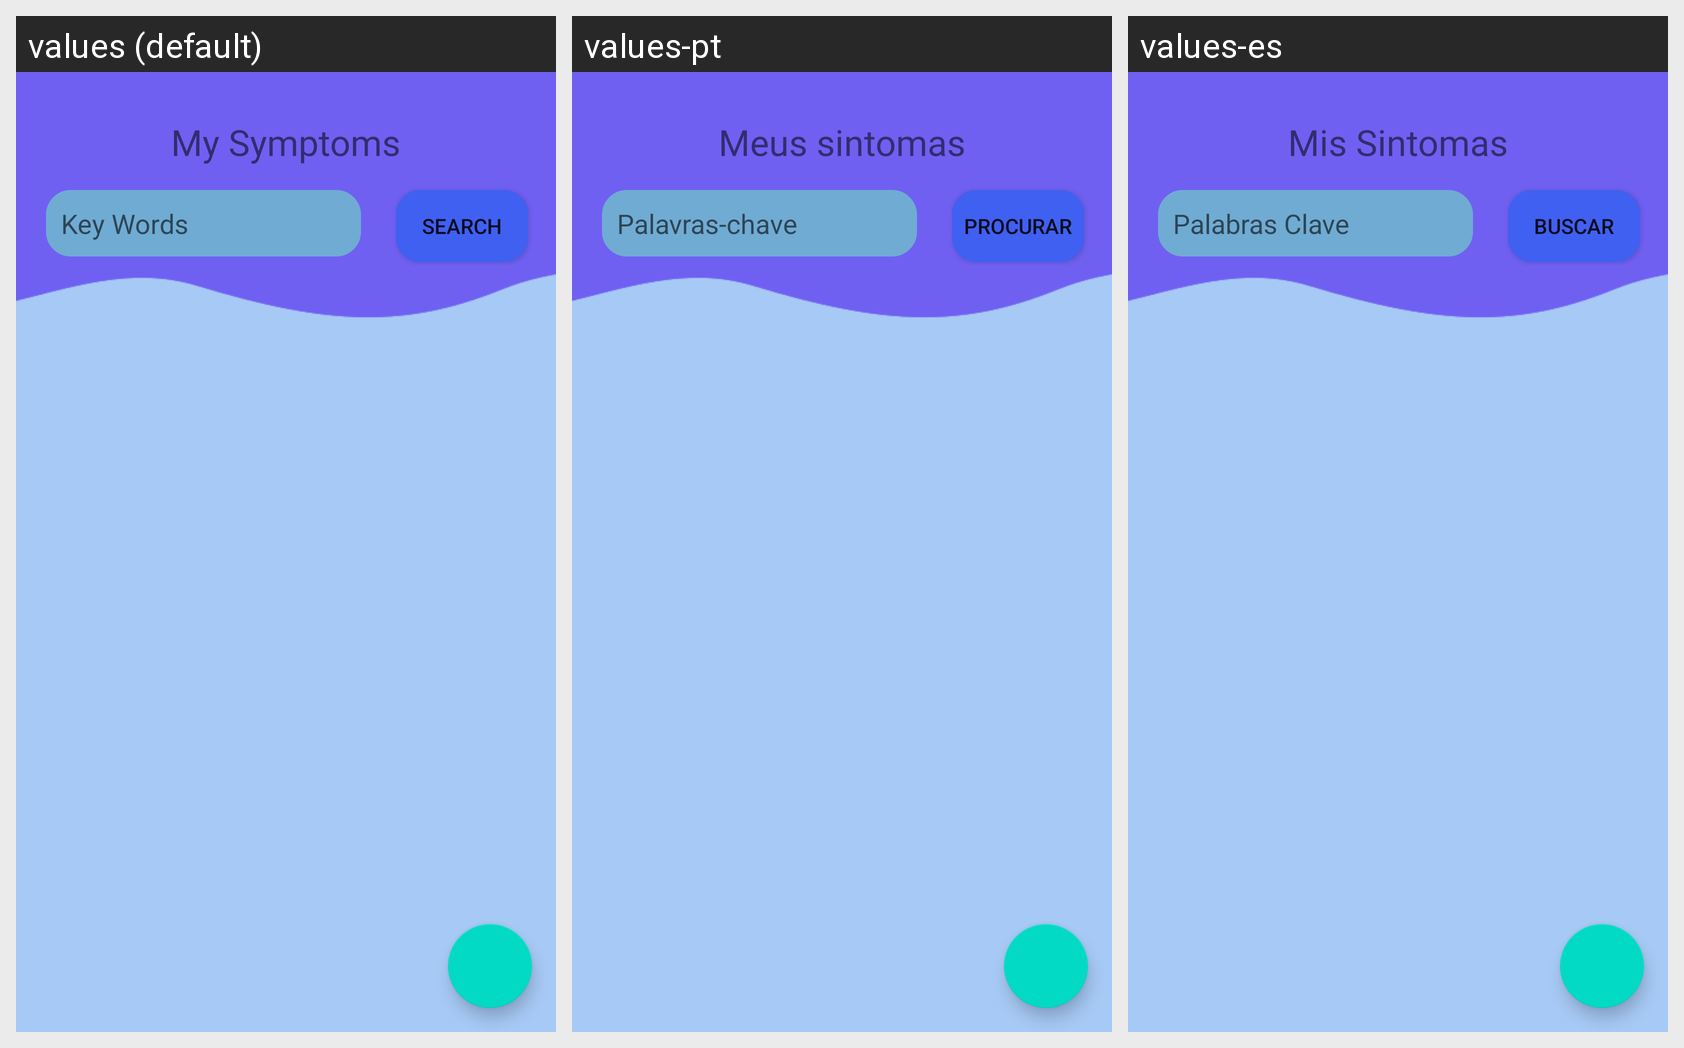

For this localized Android screen grid, give each drawn string resource with its value in every locale shown.
Android screen res/layout/activity_my_petitions.xml rendered under 3 locales, left to right: values (default), values-pt, values-es. Device: Nexus 5 (rendered at 1080×1920; each locale shown at half size, 540×960, under a caption strip naming it); theme Theme.MiMedico.
Strings drawn on this screen, with the default value and each locale's value (text and hints the layout hard-codes, and strings that could not be matched under every locale, appear in the picture but are not listed):

my_symptoms_title
  values: My Symptoms
  values-pt: Meus sintomas
  values-es: Mis Sintomas

my_symptoms_placeholder
  values: Key Words
  values-pt: Palavras-chave
  values-es: Palabras Clave

my_symptoms_search
  values: Search
  values-pt: Procurar
  values-es: Buscar
